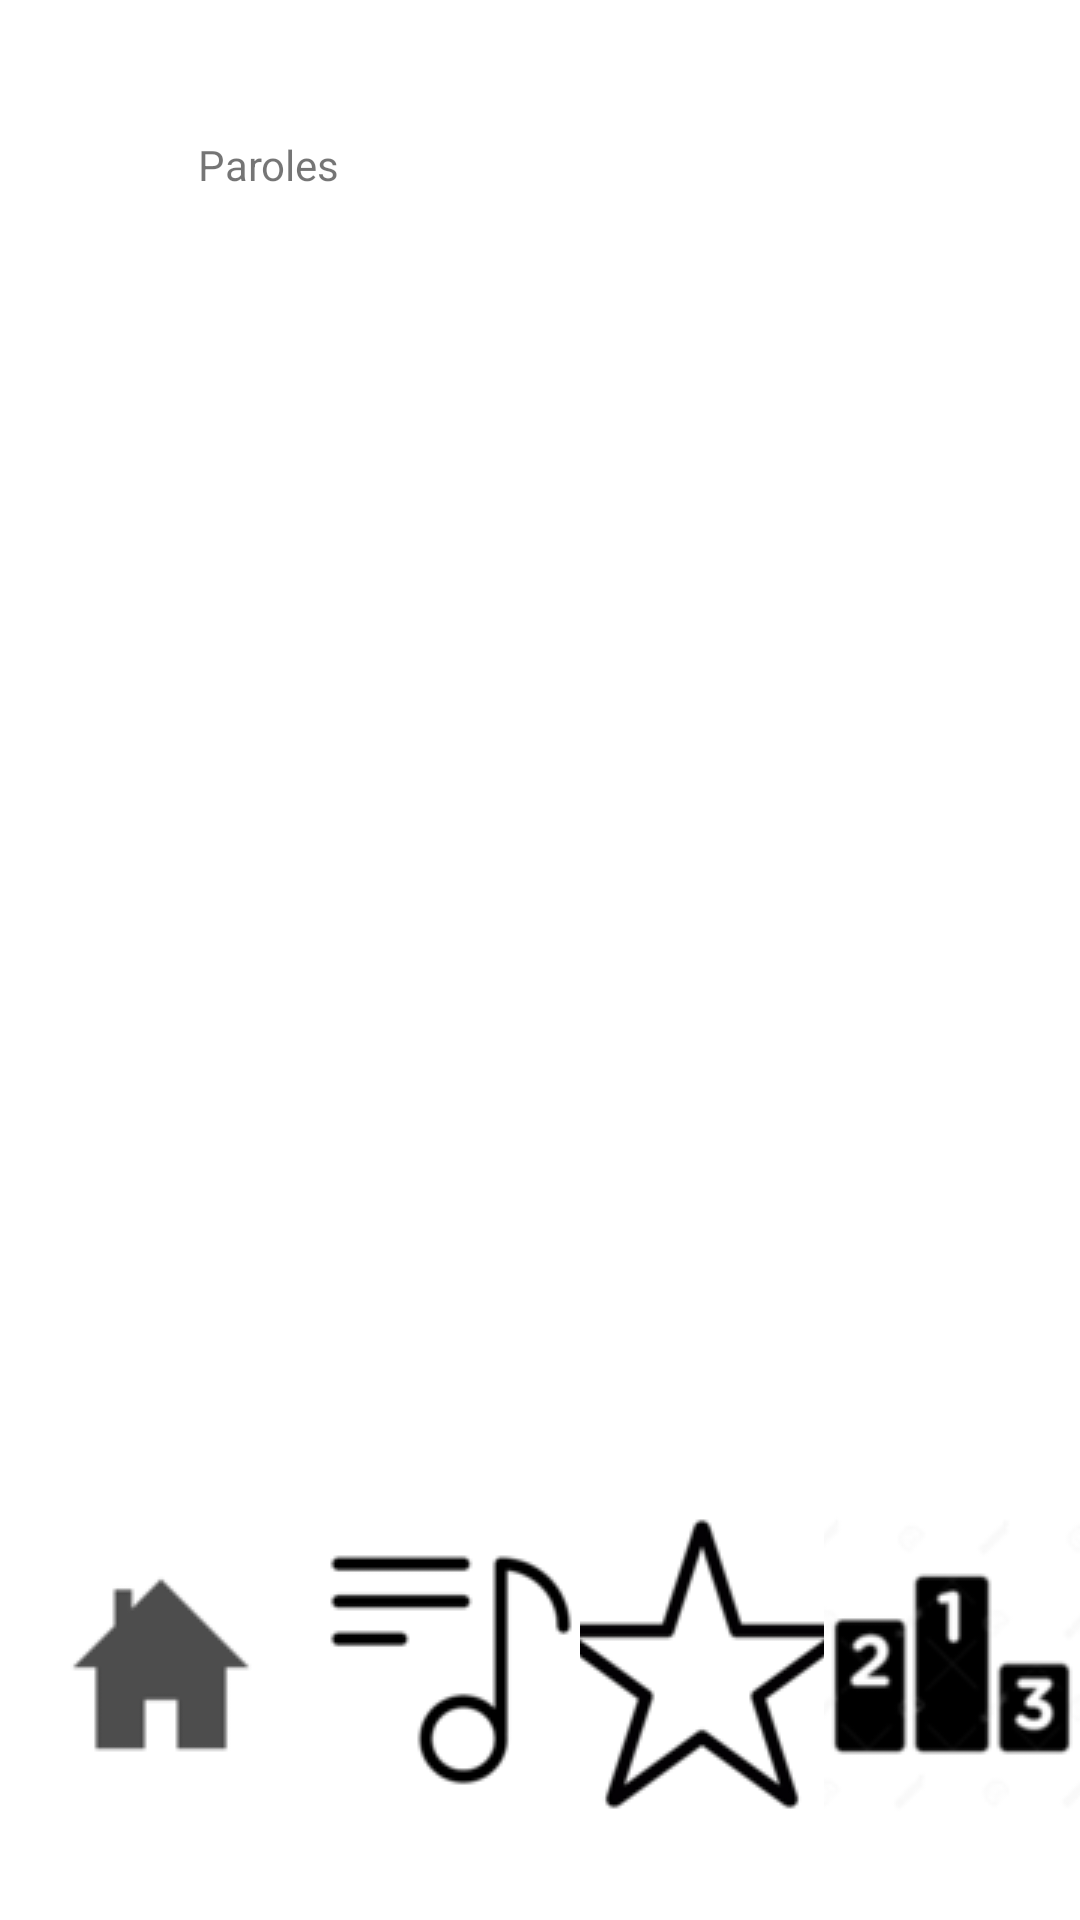

Write the Android layout XML for this screen, with the resource values it uses.
<!-- AndroidManifest.xml: application theme Theme.LyricsPlus -->
<!-- res/layout/activity_affichage_des_paroles.xml -->
<?xml version="1.0" encoding="utf-8"?>
<androidx.constraintlayout.widget.ConstraintLayout xmlns:android="http://schemas.android.com/apk/res/android"
    xmlns:app="http://schemas.android.com/apk/res-auto"
    xmlns:tools="http://schemas.android.com/tools"
    android:layout_width="match_parent"
    android:layout_height="match_parent">

    <TextView
        android:id="@+id/textView"
        android:layout_width="181dp"
        android:layout_height="67dp"
        android:text="Paroles"
        app:layout_constraintBottom_toBottomOf="parent"
        app:layout_constraintEnd_toEndOf="parent"
        app:layout_constraintHorizontal_bias="0.369"
        app:layout_constraintStart_toStartOf="parent"
        app:layout_constraintTop_toTopOf="parent"
        app:layout_constraintVertical_bias="0.079" />

    <LinearLayout
        android:id="@+id/navbar"
        android:layout_width="match_parent"
        android:layout_height="wrap_content"
        android:orientation="horizontal"
        app:layout_constraintBottom_toBottomOf="parent"
        app:layout_constraintLeft_toLeftOf="parent"
        app:layout_constraintRight_toRightOf="parent">

        <ImageButton
            android:id="@+id/home_button"
            android:layout_width="27dp"
            android:layout_height="171dp"
            android:layout_weight="1"
            android:background="?attr/selectableItemBackgroundBorderless"
            android:src="@drawable/accueil" />

        <ImageButton
            android:id="@+id/search_button"
            android:layout_width="6dp"
            android:layout_height="171dp"
            android:layout_weight="1"
            android:background="?attr/selectableItemBackgroundBorderless"
            android:src="@drawable/paroles" />

        <ImageButton
            android:id="@+id/favorites_button"
            android:layout_width="1dp"
            android:layout_height="match_parent"
            android:layout_weight="1"
            android:background="?attr/selectableItemBackgroundBorderless"
            android:src="@drawable/favoris" />

        <ImageButton
            android:id="@+id/ranking_button"
            android:layout_width="5dp"
            android:layout_height="match_parent"
            android:layout_weight="1"
            android:background="?attr/selectableItemBackgroundBorderless"
            android:src="@drawable/classement" />
    </LinearLayout>
</androidx.constraintlayout.widget.ConstraintLayout>
<!-- resources referenced by this layout -->
<resources>
  <!-- drawable accueil: png bitmap (drawable, 731 bytes) -->
  <!-- drawable classement: png bitmap (drawable, 2633 bytes) -->
  <!-- drawable favoris: png bitmap (drawable, 4887 bytes) -->
  <!-- drawable paroles: png bitmap (drawable, 1264 bytes) -->
  <style name="Theme.LyricsPlus" parent="Theme.MaterialComponents.DayNight.DarkActionBar">
          
          <item name="colorPrimary">@color/purple_500</item>
          <item name="colorPrimaryVariant">@color/purple_700</item>
          <item name="colorOnPrimary">@color/white</item>
          
          <item name="colorSecondary">@color/teal_200</item>
          <item name="colorSecondaryVariant">@color/teal_700</item>
          <item name="colorOnSecondary">@color/black</item>
          
          <item name="android:statusBarColor">?attr/colorPrimaryVariant</item>
          
      </style>
  <!-- not gathered from this repository: default colours our renderer supplied (Android Studio template values) -->
  <color name="purple_500">#FF6200EE</color>
  <color name="purple_700">#FF3700B3</color>
  <color name="teal_200">#FF03DAC5</color>
  <color name="teal_700">#FF018786</color>
  <color name="black">#FF000000</color>
  <color name="white">#FFFFFFFF</color>
</resources>
